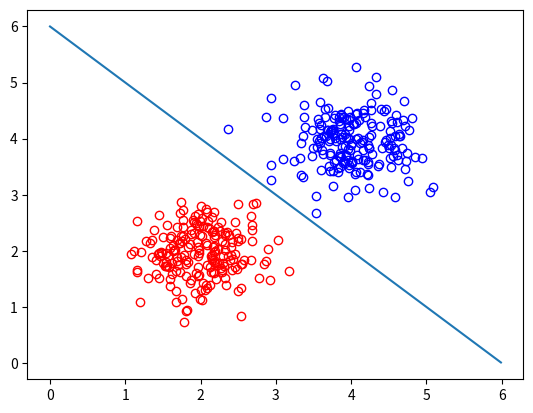
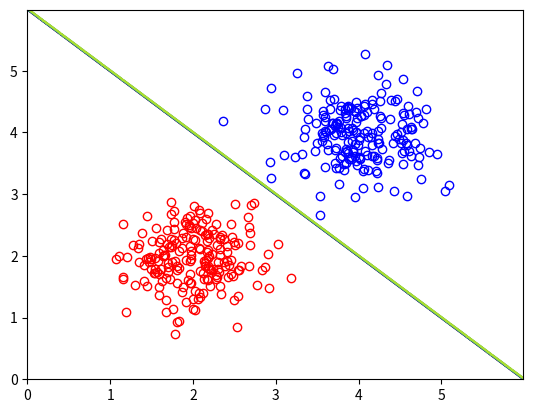
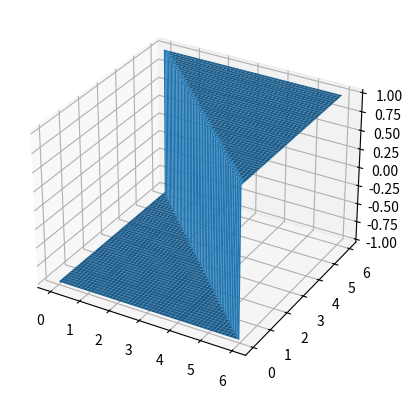

Write the Python code that produced these figures, in order.
from matplotlib import cm
import numpy as np
import matplotlib
import matplotlib.pyplot as plt


class Perceptron(object):

    def __init__(self, learning_rate=0.01, n_iter=50, shuffle=True):
        self.learning_rate = learning_rate
        self.n_iter = n_iter
        self.w_initialized = False
        self.shuffle = shuffle

    def _initialize_weights(self, m):
        self.w_ = np.zeros(m + 1)
        self.w_initialized = True

    def _update_weights(self, xi, target):
        output = self.net_input(xi)
        error = target - output
        self.w_[0] += self.learning_rate * error
        self.w_[1:] += self.learning_rate * xi.dot(error)
        cost = 0.5 * error ** 2
        return cost

    def _shuffle(self, X, y):
        seq = np.random.permutation(len(y))
        return X[seq], y[seq]

    def fit(self, X, y):

        self._initialize_weights(X.shape[1])
        self.cost_ = []

        for _ in range(self.n_iter):
            if self.shuffle:
                X, y = self._shuffle(X, y)
            cost = []
            for xi, target in zip(X, y):
                cost.append(self._update_weights(xi, target))
            avg_cost = sum(cost)/len(y)
            self.cost_.append(avg_cost)
        return self

    def net_input(self, X):
        return np.dot(X, self.w_[1:]) + self.w_[0]

    def activation(self, X):
        return np.sign(self.net_input(X))


n_samples = 200
st_dev = 0.4

x1_data = np.random.normal(2, st_dev, n_samples)
y1_data = np.random.normal(2, st_dev, n_samples)
g1_data = 1 * np.ones(n_samples)

x2_data = np.random.normal(4, st_dev, n_samples)
y2_data = np.random.normal(4, st_dev, n_samples)
g2_data = -1 * np.ones(n_samples)

w1 = 1
theta = -6

sep1 = np.arange(0, 6, 0.01)
sep2 = [- (w1 * point) - (theta) for point in sep1]

fig1 = plt.figure(1)

plt.plot(x1_data, y1_data, 'or', mfc='none')
plt.plot(x2_data, y2_data, 'ob', mfc='none')
plt.plot(sep1, sep2, '-', mfc='none')

fig1.show()

perceptron = Perceptron()
perceptron.w_ = [-6, 1, 1]

grid_size = 0.01
grid = np.zeros((round(6 / grid_size), round(6 / grid_size)))

for i in range(0, round(6 / grid_size), 1):
  for j in range(0, round(6 / grid_size), 1):
    grid[i, j] = perceptron.activation([i * grid_size, j * grid_size])

# grid = np.rot90(grid, 3)


xx, yy = np.meshgrid(np.arange(0, 6, 0.01), np.arange(0, 6, 0.01))

fig2 = plt.figure(2)

cmap = matplotlib.colors.LinearSegmentedColormap.from_list(
    "", ["blue", "red"], 2)

plt.plot(x1_data, y1_data, 'or', mfc='none')
plt.plot(x2_data, y2_data, 'ob', mfc='none')
plt.contour(xx, yy, grid.T)

fig2.show()

fig3, ax = plt.subplots(subplot_kw={"projection": "3d"})


ax.plot_surface(xx, yy, grid)

fig3.show()

input()
